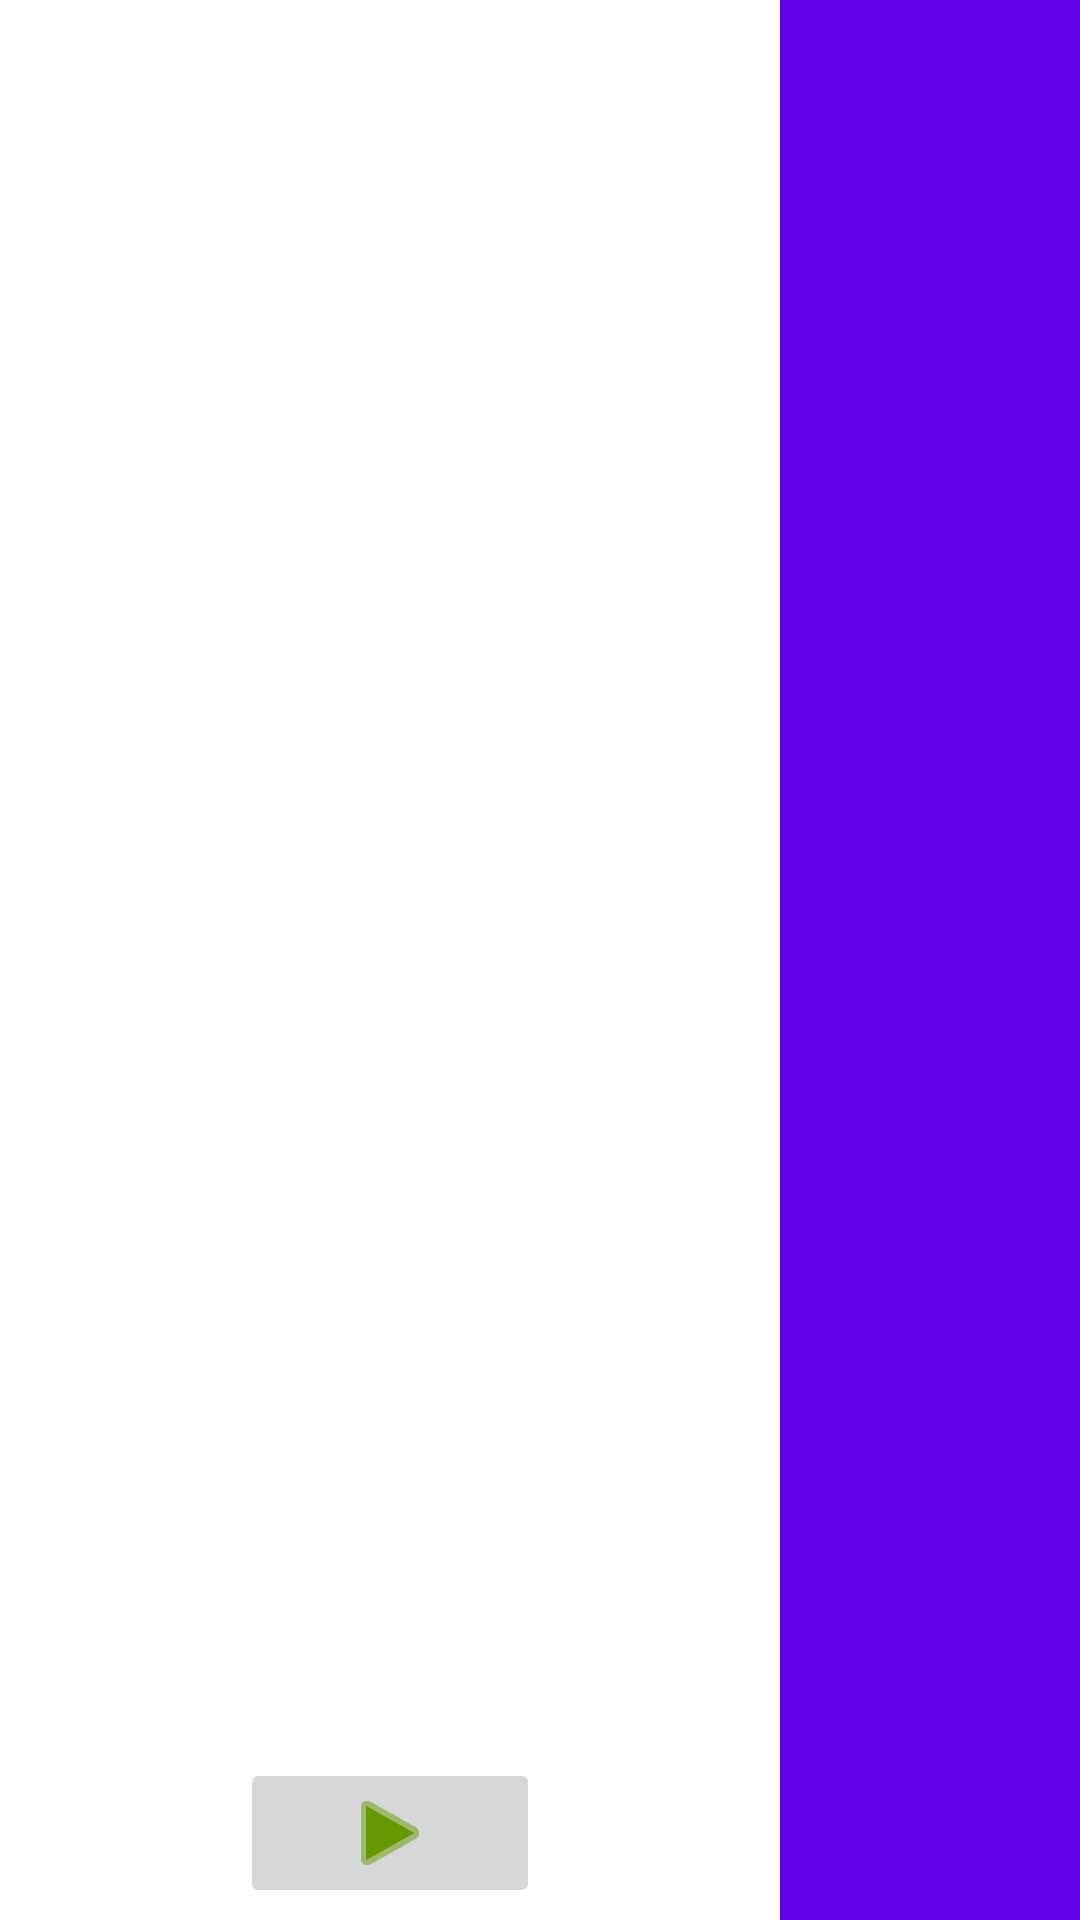

Here is an Android app screen rendered from its layout file. Give the layout XML and the strings, colors and styles it references.
<!-- AndroidManifest.xml: application theme Theme.Babelblock -->
<!-- res/layout/activity_pipeline.xml -->
<?xml version="1.0" encoding="utf-8"?>
<androidx.constraintlayout.widget.ConstraintLayout
    xmlns:android="http://schemas.android.com/apk/res/android"
    xmlns:app="http://schemas.android.com/apk/res-auto"
    xmlns:tools="http://schemas.android.com/tools"
    android:layout_width="match_parent"
    android:layout_height="match_parent"
    tools:context=".BlockActivity">

    <ImageButton
        android:id="@+id/pipeline_play_button"
        android:layout_width="100dp"
        android:layout_height="50dp"
        android:layout_marginBottom="4dp"
        android:tint="@android:color/holo_green_dark"
        app:layout_constraintBottom_toBottomOf="parent"
        app:layout_constraintEnd_toEndOf="@+id/tool_chain_list"
        app:layout_constraintHorizontal_bias="0.499"
        app:layout_constraintStart_toStartOf="parent"
        app:srcCompat="@android:drawable/ic_media_play" />

    <androidx.recyclerview.widget.RecyclerView
        android:id="@+id/tool_chain_list"
        android:layout_width="0dp"
        android:layout_height="wrap_content"
        android:orientation="horizontal"
        app:layoutManager="androidx.recyclerview.widget.LinearLayoutManager"
        app:layout_constraintBottom_toBottomOf="parent"
        app:layout_constraintEnd_toStartOf="@+id/tool_list"
        app:layout_constraintHorizontal_bias="0.0"
        app:layout_constraintStart_toStartOf="parent"
        app:layout_constraintTop_toTopOf="parent"
        app:layout_constraintVertical_bias="0.094"
        tools:listitem="@layout/block_item" />

    <ListView
        android:id="@+id/tool_list"
        android:layout_width="100dp"
        android:layout_height="match_parent"
        android:background="@color/purple_500"
        app:layout_constraintBottom_toBottomOf="parent"
        app:layout_constraintEnd_toEndOf="parent"
        app:layout_constraintTop_toTopOf="parent"
        tools:listitem="@layout/simple_text_view" />

</androidx.constraintlayout.widget.ConstraintLayout>
<!-- res/layout/simple_text_view.xml (included above) -->
<?xml version="1.0" encoding="utf-8"?>
<TextView xmlns:android="http://schemas.android.com/apk/res/android"
    android:id="@+id/tv"
    android:textColor="@color/white"
    android:padding="5sp"
    android:layout_width="fill_parent"
    android:singleLine="true"
    android:gravity="center"
    android:layout_height="fill_parent"/>
<!-- resources referenced by this layout -->
<resources>
  <color name="purple_500">#FF6200EE</color>
  <color name="white">#FFFFFFFF</color>
  <style name="Theme.Babelblock" parent="Theme.MaterialComponents.DayNight.DarkActionBar">
          
          <item name="colorPrimary">@color/purple_500</item>
          <item name="colorPrimaryVariant">@color/purple_700</item>
          <item name="colorOnPrimary">@color/white</item>
          
          <item name="colorSecondary">@color/teal_200</item>
          <item name="colorSecondaryVariant">@color/teal_700</item>
          <item name="colorOnSecondary">@color/black</item>
          
          <item name="android:statusBarColor" tools:targetApi="l">?attr/colorPrimaryVariant</item>
          
      </style>
  <color name="purple_700">#FF3700B3</color>
  <color name="teal_200">#FF03DAC5</color>
  <color name="teal_700">#FF018786</color>
  <color name="black">#FF000000</color>
</resources>
